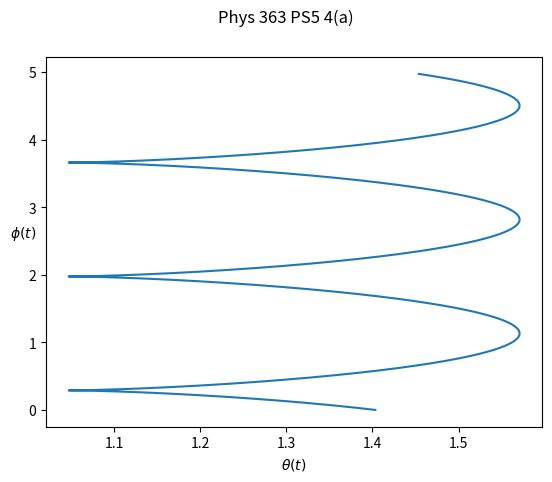
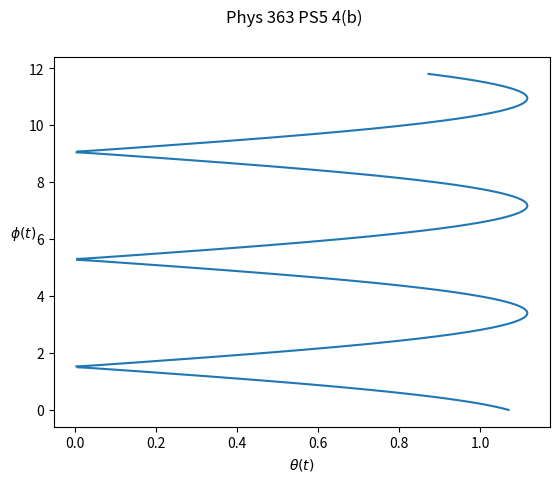
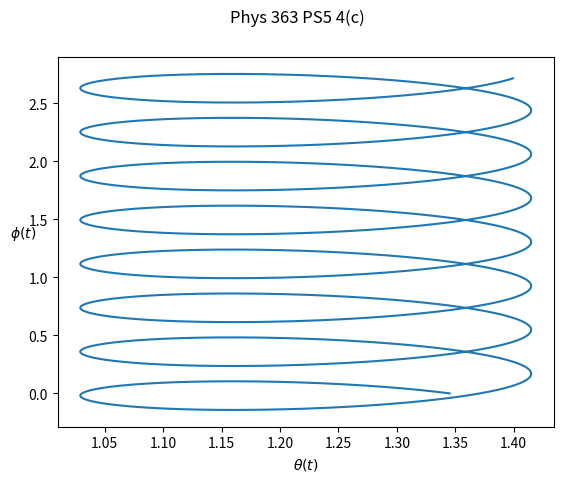
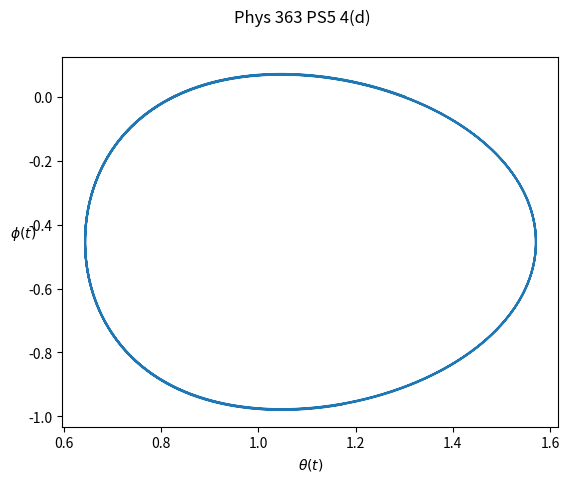
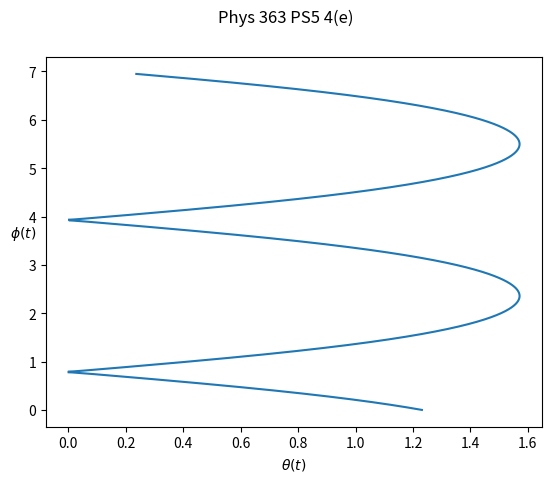

The matplotlib source for these figures, in order:
import numpy as np
import matplotlib.pyplot as plt
from scipy.optimize import fsolve

from mpl_toolkits.mplot3d import Axes3D

parameters_list = [{"a" : 2.0, "b" : 1.0, "alpha" : 1.0, "beta" : 2.0},
                   {"a" : 2.0, "b" : 2.0, "alpha" : 2.0, "beta" : 1.0},
                   {"a" : 5.0, "b" : 2.0, "alpha" : 2.0, "beta" : 3.0},
                   {"a" : 2.0, "b" : 1.0, "alpha" : 1.0, "beta" : 0.0},
                   {"a" : 1.0, "b" : 1.0, "alpha" : 1.0, "beta" : 0.0}]

def u_dot_squared_func(u, a, b, alpha, beta):
    return (1 - u**2)*(alpha - beta*u) - (b - a*u)**2

def u_double_dot_func(u, a, b, alpha, beta):
    return (3/2)*beta*(u**2) - (alpha + a**2)*u + a*b - (beta/2)

def phi_dot_func(u, a, b, alpha, beta):
    return (b - a*u)/(1 - u**2)

def find_roots(params):
    return fsolve(u_dot_squared_func, x0=[-1, 1], args=tuple(params.values()))

def main():
    ## Initial conditions
    delta_t = 0.001
    ## Misc
    current_plot_num = 1

    for parameters in parameters_list:
        fig = plt.figure()
        #ax = fig.add_subplot(111, projection='3d')

        u = sum(find_roots(parameters)) / 3
        u_dot = np.sqrt(u_dot_squared_func(u, **parameters))
        phi = 0

        U = [u]
        PHI = [phi]

        for n in range(1, 10000):
            u_dot += u_double_dot_func(u, **parameters)*delta_t
            phi += phi_dot_func(u, **parameters)*delta_t

            u += u_dot*delta_t
            U += [u]; PHI += [phi]
        
        print(max(U))
        THETA = np.arccos(U)
        
        fig.suptitle(f"Phys 363 PS5 4({chr(96 + current_plot_num)})"); current_plot_num += 1
        plt.xlabel(r"$\theta(t)$"); plt.ylabel(r"$\phi(t)$", rotation=0)
        plt.plot(THETA, PHI)
        plt.show()

main()
